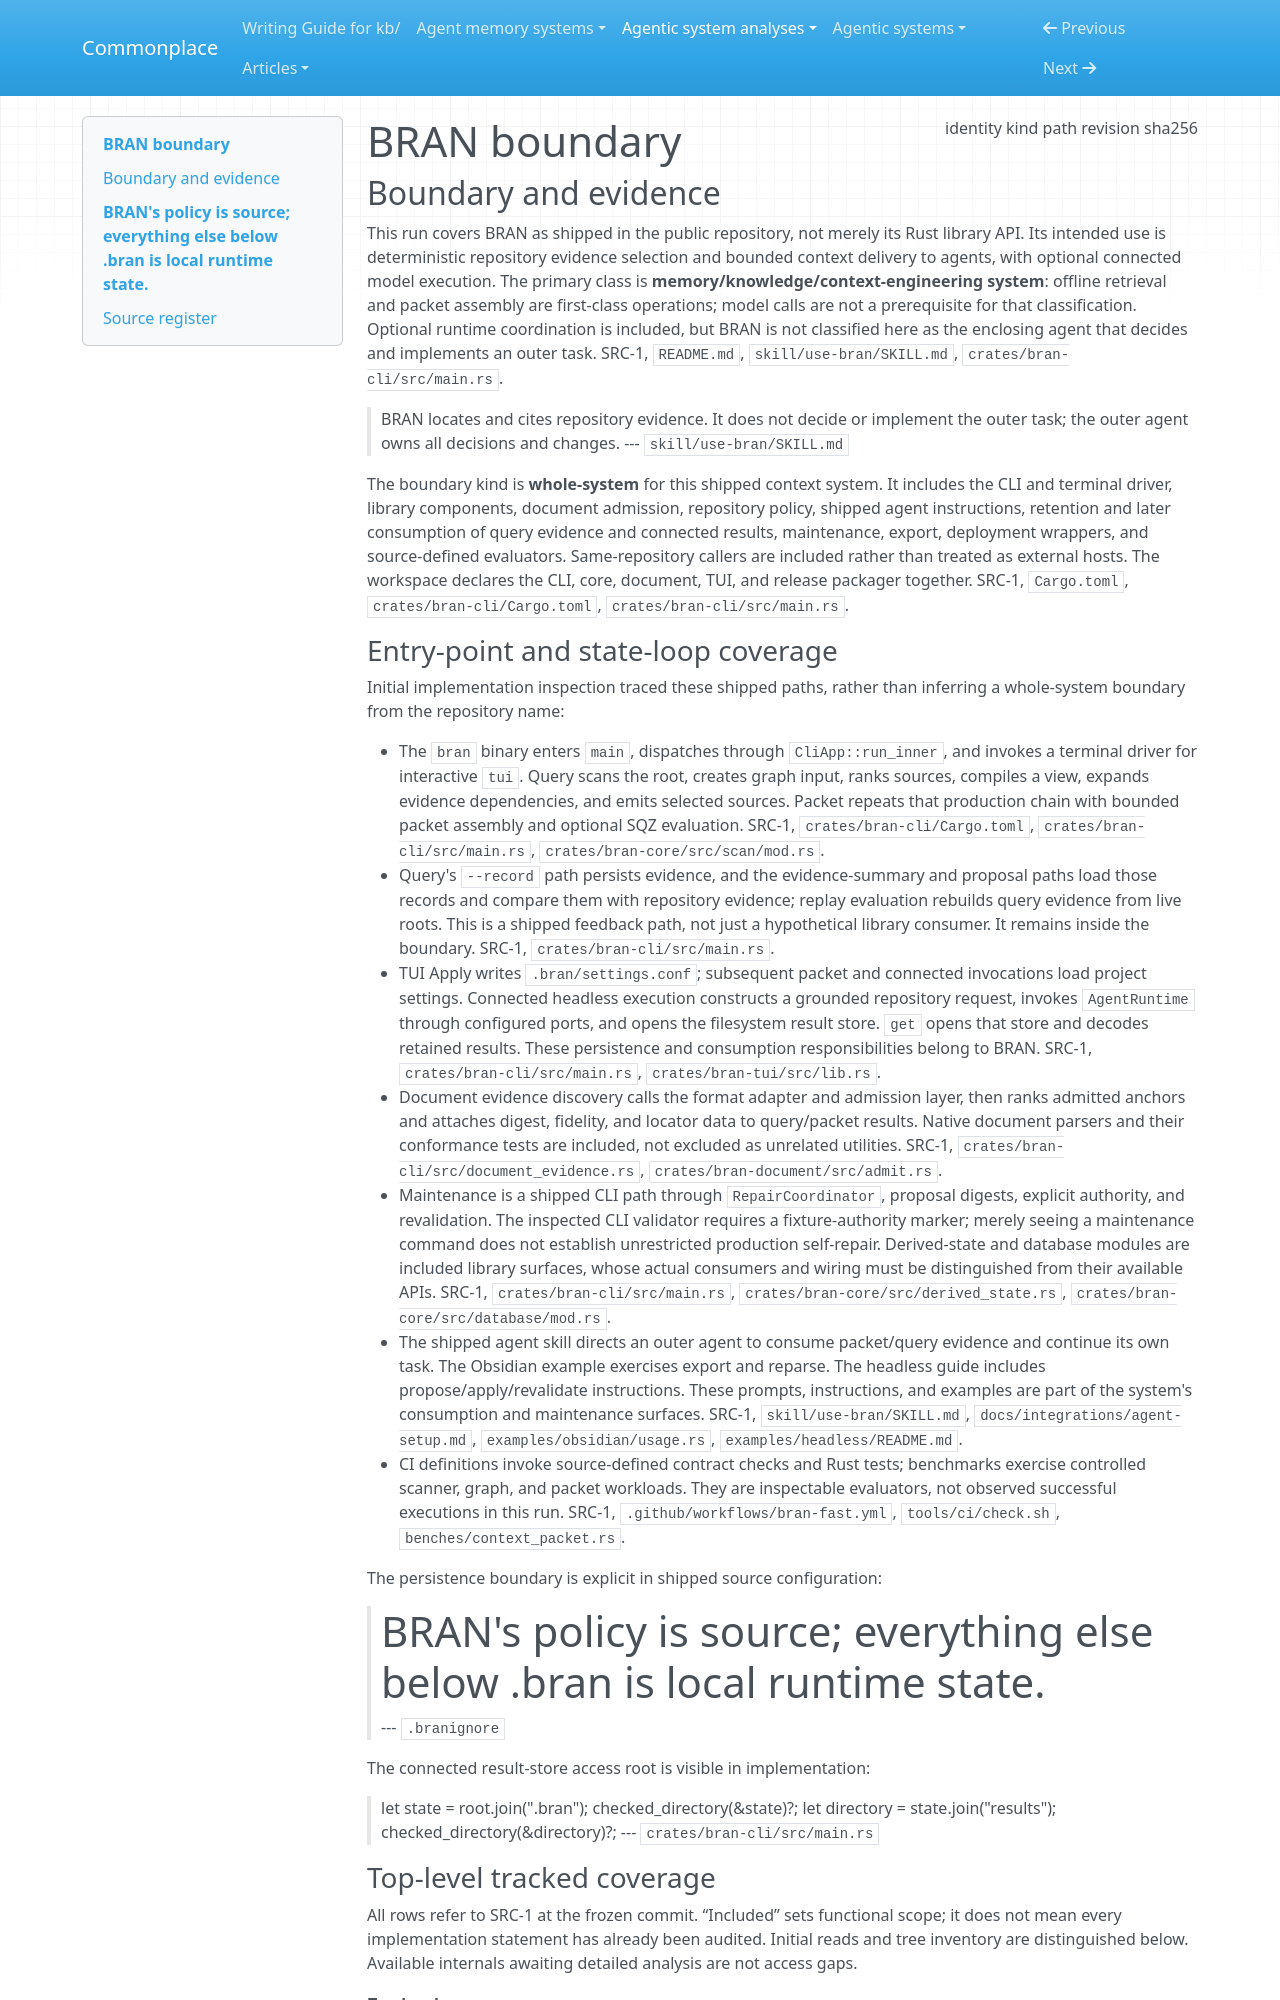

repository: zby/commonplace · page: agentic-system-analyses/retained/alphazede--bran/boundary/index.html · generator: mkdocs

---
type: agentic-system-analyses/types/agentic-system-boundary.md
description: "BRAN's shipped repository context system and optional connected execution at commit 7bc428b2ccdfad38e05caa0c0cba2bb19041993a."
run-id: AAS-2026-11-08-bran-2be75f1c9e69-01
result-disposition: complete
target-class: memory/knowledge/context-engineering system
boundary-kind: whole-system
reviewed-boundary: "7bc428b2ccdfad38e05caa0c0cba2bb19041993a"
analysis-cutoff: "2026-11-08"
evidence-tier: code-grounded
source:
  identity: https://github.com/alphazede/bran
  kind: git
  path: /home/zby/llm/commonplace/.commonplace/worktrees/bran-894749d0ce24/related-systems/alphazede--bran
  revision: "7bc428b2ccdfad38e05caa0c0cba2bb19041993a"
  sha256: null
---

# BRAN boundary

## Boundary and evidence

This run covers BRAN as shipped in the public repository, not merely its Rust library API. Its intended use is deterministic repository evidence selection and bounded context delivery to agents, with optional connected model execution. The primary class is **memory/knowledge/context-engineering system**: offline retrieval and packet assembly are first-class operations; model calls are not a prerequisite for that classification. Optional runtime coordination is included, but BRAN is not classified here as the enclosing agent that decides and implements an outer task. SRC-1, `README.md`, `skill/use-bran/SKILL.md`, `crates/bran-cli/src/main.rs`.

> BRAN locates and cites repository evidence. It does not decide or implement the
> outer task; the outer agent owns all decisions and changes.
> --- `skill/use-bran/SKILL.md`

The boundary kind is **whole-system** for this shipped context system. It includes the CLI and terminal driver, library components, document admission, repository policy, shipped agent instructions, retention and later consumption of query evidence and connected results, maintenance, export, deployment wrappers, and source-defined evaluators. Same-repository callers are included rather than treated as external hosts. The workspace declares the CLI, core, document, TUI, and release packager together. SRC-1, `Cargo.toml`, `crates/bran-cli/Cargo.toml`, `crates/bran-cli/src/main.rs`.
